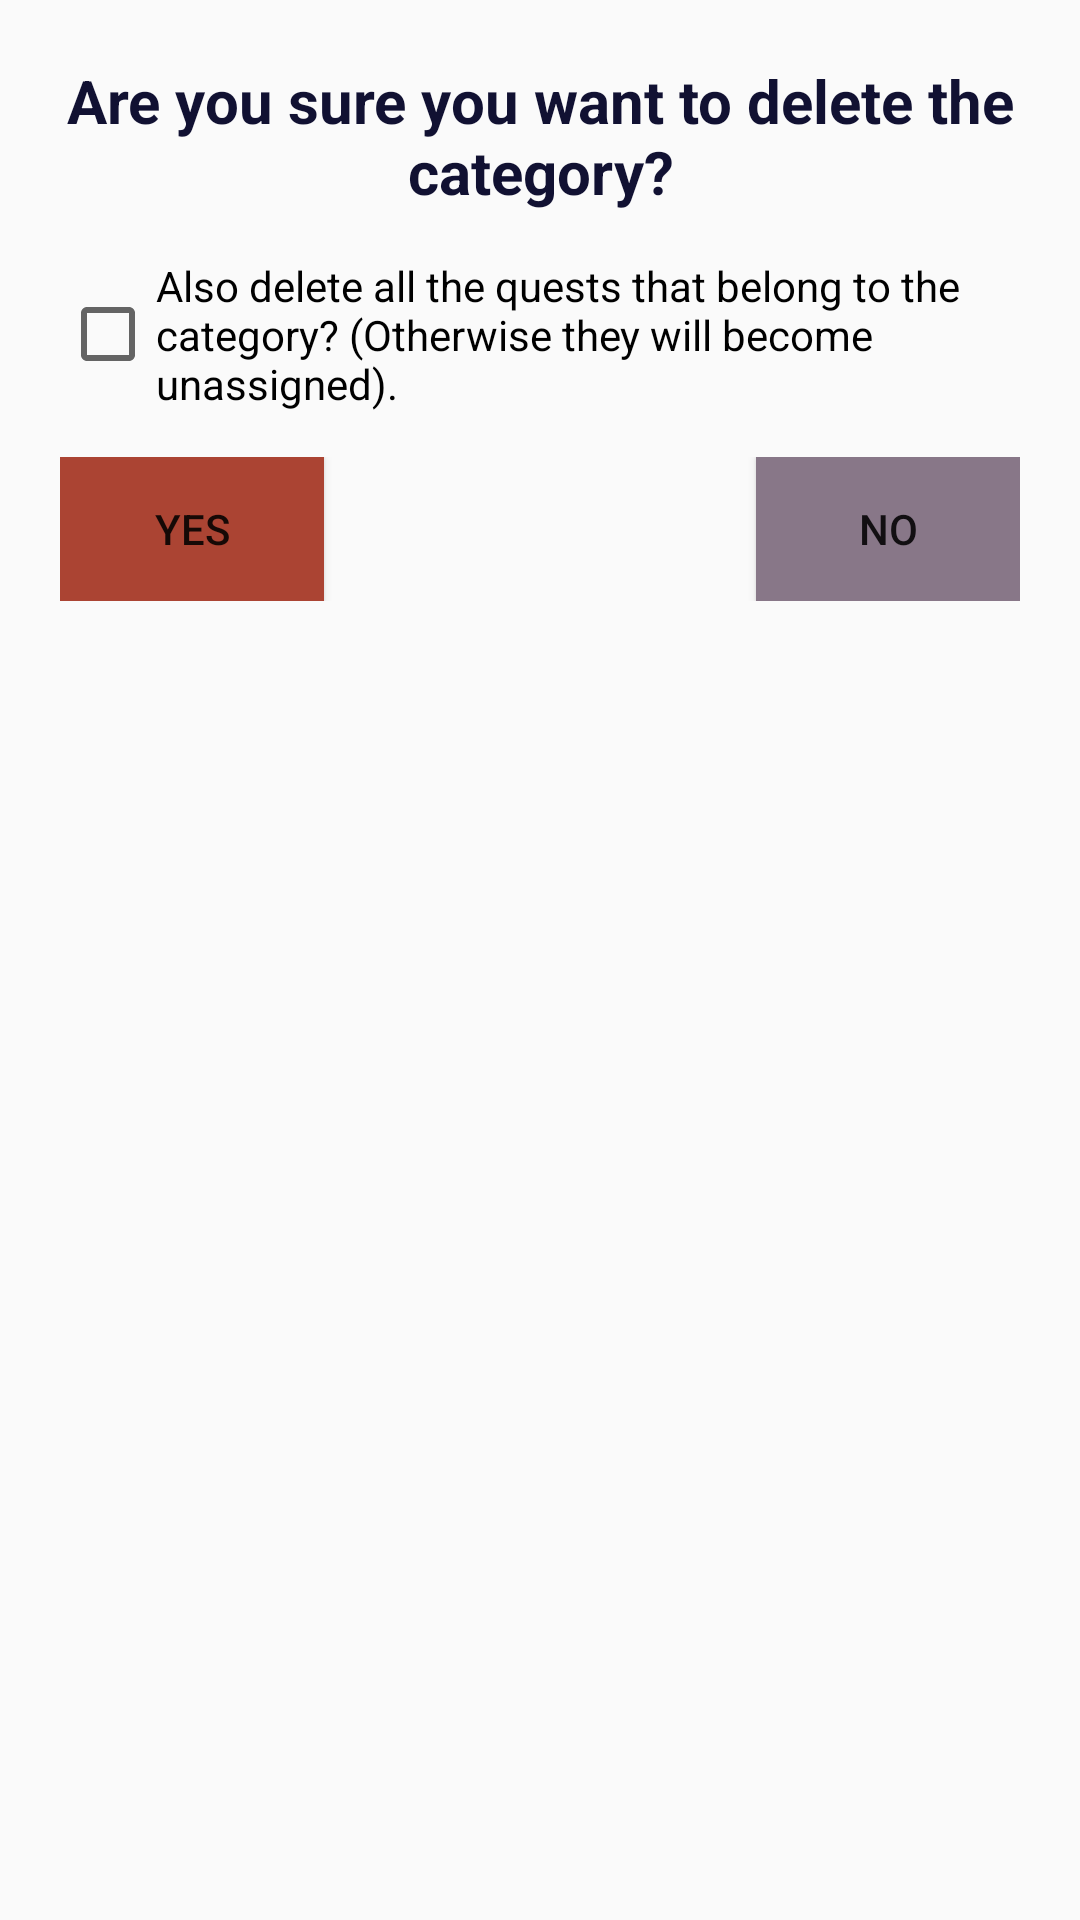

Reconstruct the res/layout file that produces this screen, plus the resources it refers to.
<!-- AndroidManifest.xml: application theme AppTheme -->
<!-- res/layout/fragment_confirm_category_deletion.xml -->
<LinearLayout xmlns:android="http://schemas.android.com/apk/res/android"
    android:id="@+id/edit_name"
    android:layout_width="wrap_content"
    android:layout_height="wrap_content"
    android:layout_gravity="center"
    android:orientation="vertical"
    android:padding="20dp">

    <TextView
        android:layout_width="wrap_content"
        android:layout_height="wrap_content"
        android:textSize="20sp"
        android:textColor="@color/DialogFragmentTitle"
        android:textStyle="bold"
        android:textAlignment="center"
        android:text="@string/confirm_category_deletion" />

    <CheckBox
        android:layout_width="wrap_content"
        android:layout_height="wrap_content"
        android:text="@string/confirm_category_quests_deletion"
        android:id="@+id/checkbox_delete_category_quests"
        android:layout_marginTop="15dp"
        android:layout_marginBottom="15dp"/>

    <RelativeLayout
        android:layout_width="match_parent"
        android:layout_height="wrap_content">

        <Button
            android:layout_width="wrap_content"
            android:layout_height="wrap_content"
            android:text="@string/button_yes"
            android:layout_alignParentLeft="true"
            android:background="@color/deletionButton"
            android:id="@+id/button_confirm_category_deletion"/>

        <Button
            android:layout_width="wrap_content"
            android:layout_height="wrap_content"
            android:text="@string/button_no"
            android:layout_alignParentRight="true"
            android:background="@color/neutralButton"
            android:id="@+id/button_dismiss_category_deletion"/>

    </RelativeLayout>

</LinearLayout>
<!-- resources referenced by this layout -->
<resources>
  <color name="DialogFragmentTitle">#111132</color>
  <color name="deletionButton">#AB4433</color>
  <color name="neutralButton">#887788</color>
  <string name="button_no">No</string>
  <string name="button_yes">Yes</string>
  <string name="confirm_category_deletion">Are you sure you want to delete the category?</string>
  <string name="confirm_category_quests_deletion">Also delete all the quests that belong to the category? (Otherwise they will become unassigned).</string>
  <style name="AppTheme" parent="Theme.AppCompat.Light.DarkActionBar">
          
          <item name="windowNoTitle">true</item>
          <item name="windowActionBar">false</item>
  
          <item name="colorPrimary">@color/colorPrimary</item>
          <item name="colorPrimaryDark">@color/colorPrimaryDark</item>
          <item name="colorAccent">@color/colorAccent</item>
      </style>
  <color name="colorPrimary">#d6bea5</color>
  <color name="colorPrimaryDark">#a39189</color>
  <color name="colorAccent">#D81B60</color>
</resources>
